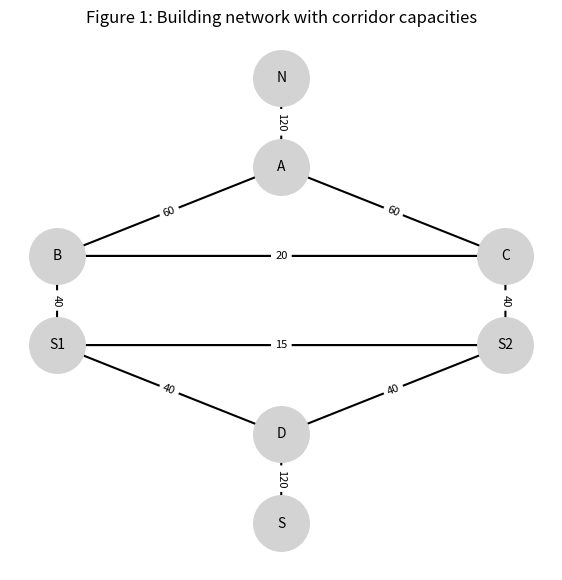
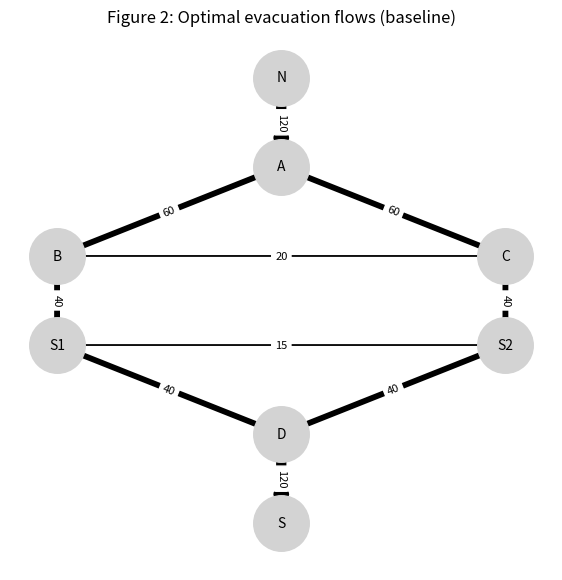
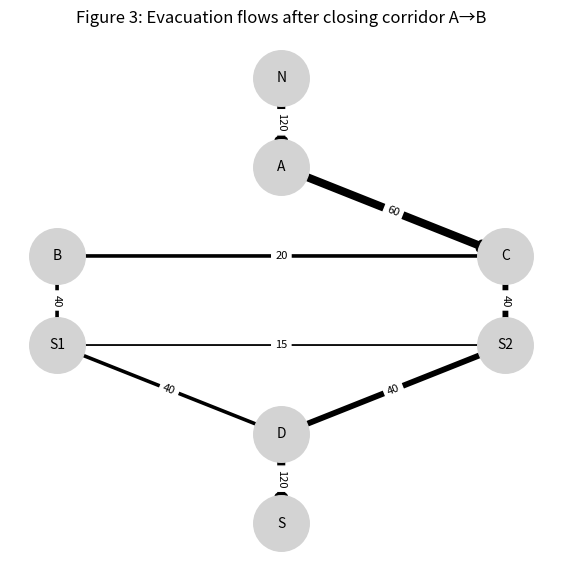

The matplotlib source for these figures, in order:
#!/usr/bin/env python3
from __future__ import annotations

import argparse
from dataclasses import dataclass
from typing import Dict, Tuple

import networkx as nx
import matplotlib.pyplot as plt


# =========================
# Data structures
# =========================

@dataclass(frozen=True)
class EdgeSpec:
    u: str
    v: str
    capacity: int
    length: float
    kind: str  # "corridor" or "stairs"


def default_edges() -> list[EdgeSpec]:
    def L(kind: str) -> float:
        return {"corridor": 12.0, "stairs": 10.0}[kind]

    return [
        EdgeSpec("N", "A", 120, L("corridor"), "corridor"),
        EdgeSpec("A", "B", 60, L("corridor"), "corridor"),
        EdgeSpec("A", "C", 60, L("corridor"), "corridor"),
        EdgeSpec("B", "S1", 40, L("corridor"), "corridor"),
        EdgeSpec("C", "S2", 40, L("corridor"), "corridor"),
        EdgeSpec("S1", "D", 40, L("stairs"), "stairs"),
        EdgeSpec("S2", "D", 40, L("stairs"), "stairs"),
        EdgeSpec("D", "S", 120, L("corridor"), "corridor"),
        EdgeSpec("B", "C", 20, 8.0, "corridor"),
        EdgeSpec("C", "B", 20, 8.0, "corridor"),
        EdgeSpec("S1", "S2", 15, 6.0, "corridor"),
        EdgeSpec("S2", "S1", 15, 6.0, "corridor"),
    ]


# =========================
# Graph construction
# =========================

def build_graph(alpha_stairs: float, v: float) -> nx.DiGraph:
    """
    Build directed graph with:
    - capacity (people/min)
    - weight = travel time cost (scaled x10 for integer min-cost flow)
    """
    G = nx.DiGraph()

    for e in default_edges():
        gamma = alpha_stairs if e.kind == "stairs" else 0.0
        T = e.length / v + gamma
        G.add_edge(
            e.u,
            e.v,
            capacity=e.capacity,
            weight=int(round(T * 10)),
            kind=e.kind,
        )
    return G


# =========================
# Flow computations
# =========================

def compute_max_flow(G: nx.DiGraph) -> Tuple[int, Dict]:
    return nx.maximum_flow(G, "N", "S", capacity="capacity")


def min_cost_for_flow(G: nx.DiGraph, flow_value: int) -> Tuple[int, Dict]:
    H = G.copy()
    for n in H.nodes():
        H.nodes[n]["demand"] = 0

    H.nodes["N"]["demand"] = -flow_value
    H.nodes["S"]["demand"] = flow_value

    flow = nx.min_cost_flow(H, capacity="capacity", weight="weight")
    cost = sum(flow[u][v] * H[u][v]["weight"] for u in flow for v in flow[u])
    return cost, flow


def print_positive_flows(flow: Dict) -> None:
    for u, nbrs in flow.items():
        for v, f in nbrs.items():
            if f > 0:
                print(f"  {u} -> {v}: {f}")


# =========================
# Visualization
# =========================

def draw_graph(G, flow=None, title="", filename=None):
    pos = {
        "N": (0, 4),
        "A": (0, 3),
        "B": (-2, 2),
        "C": (2, 2),
        "S1": (-2, 1),
        "S2": (2, 1),
        "D": (0, 0),
        "S": (0, -1),
    }

    plt.figure(figsize=(7, 7))
    nx.draw_networkx_nodes(G, pos, node_size=1600, node_color="lightgrey")
    nx.draw_networkx_labels(G, pos, font_size=10)

    if flow:
        widths = [1 + 0.08 * flow.get(u, {}).get(v, 0) for u, v in G.edges()]
    else:
        widths = 1.5

    nx.draw_networkx_edges(G, pos, arrows=True, width=widths)
    nx.draw_networkx_edge_labels(
        G, pos,
        edge_labels=nx.get_edge_attributes(G, "capacity"),
        font_size=8
    )

    plt.title(title)
    plt.axis("off")

    if filename:
        plt.savefig(filename, dpi=300, bbox_inches="tight")

    plt.show()


# =========================
# Main
# =========================

def main():
    parser = argparse.ArgumentParser(description="Evacuation optimization with figures")
    parser.add_argument("--alpha", type=float, default=6.0, help="Stairs penalty")
    parser.add_argument("--speed", type=float, default=1.2, help="Walking speed (m/s)")
    args = parser.parse_args()

    # -------- Baseline --------
    G = build_graph(args.alpha, args.speed)

    draw_graph(G, title="Figure 1: Building network with corridor capacities", filename="figure_1.png")

    max_flow, _ = compute_max_flow(G)
    cost, flow = min_cost_for_flow(G, max_flow)

    print("=== BASELINE ===")
    print(f"Max evacuated flow (people/min): {max_flow}")
    print(f"Min-cost for that flow (scaled x10): {cost}")
    print_positive_flows(flow)

    draw_graph(G, flow, title="Figure 2: Optimal evacuation flows (baseline)", filename="figure_2.png")

    # -------- Scenario: A -> B closed --------
    G2 = G.copy()
    if G2.has_edge("A", "B"):
        G2.remove_edge("A", "B")

    max_flow2, _ = compute_max_flow(G2)
    cost2, flow2 = min_cost_for_flow(G2, max_flow2)

    print("\n=== SCENARIO: A → B CLOSED ===")
    print(f"Max evacuated flow (people/min): {max_flow2}")
    print(f"Min-cost for that flow (scaled x10): {cost2}")
    print_positive_flows(flow2)

    draw_graph(
        G2,
        flow2,
        title="Figure 3: Evacuation flows after closing corridor A→B",
        filename="figure_3.png"
    )


if __name__ == "__main__":
    main()
